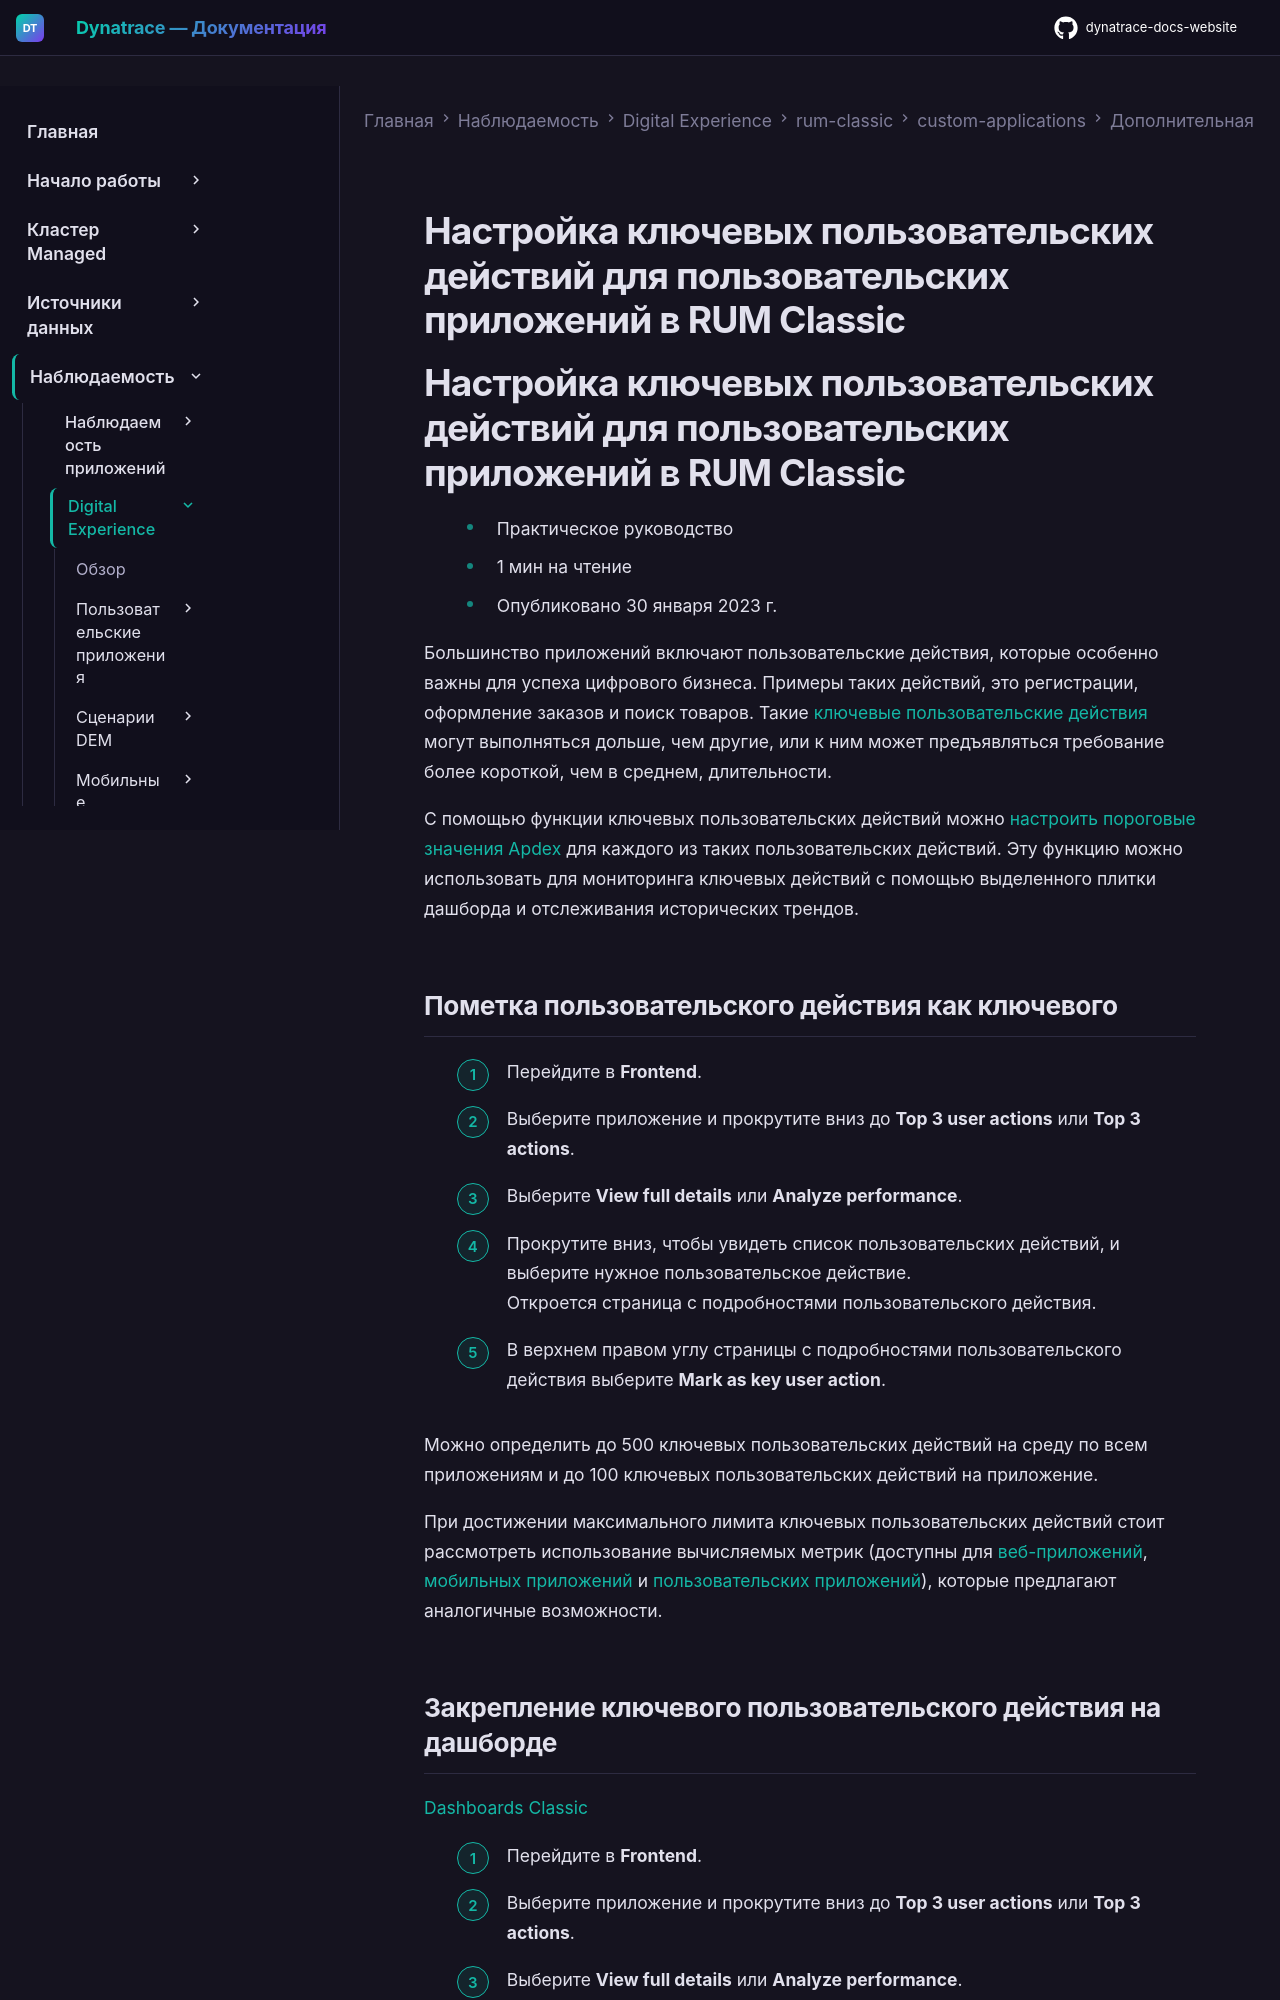

repository: Yerkebulan-Ardabayev/dynatrace-docs-website · page: managed-ru/observe/digital-experience/rum-classic/custom-applications/additional-configuration/configure-key-user-actions-custom/index.html · generator: mkdocs

---
title: Настройка ключевых пользовательских действий для пользовательских приложений в RUM Classic
source: https://docs.dynatrace.com/managed/observe/digital-experience/rum-classic/custom-applications/additional-configuration/configure-key-user-actions-custom
---

# Настройка ключевых пользовательских действий для пользовательских приложений в RUM Classic

# Настройка ключевых пользовательских действий для пользовательских приложений в RUM Classic

* Практическое руководство
* 1 мин на чтение
* Опубликовано 30 января 2023 г.

Большинство приложений включают пользовательские действия, которые особенно важны для успеха цифрового бизнеса. Примеры таких действий, это регистрации, оформление заказов и поиск товаров. Такие [ключевые пользовательские действия](/managed/observe/digital-experience/rum-classic/rum-concepts/user-actions#key-user-actions "Узнайте, что такое пользовательские действия и как они помогают понять, что пользователи делают с приложением.") могут выполняться дольше, чем другие, или к ним может предъявляться требование более короткой, чем в среднем, длительности.

С помощью функции ключевых пользовательских действий можно [настроить пороговые значения Apdex](/managed/observe/digital-experience/rum-classic/rum-concepts/scores-and-ratings/apdex-ratings#key-user-actions "Узнайте, как Dynatrace использует Apdex для измерения удовлетворённости пользователей производительностью приложения.") для каждого из таких пользовательских действий. Эту функцию можно использовать для мониторинга ключевых действий с помощью выделенного плитки дашборда и отслеживания исторических трендов.

## Пометка пользовательского действия как ключевого

1. Перейдите в **Frontend**.
2. Выберите приложение и прокрутите вниз до **Top 3 user actions** или **Top 3 actions**.
3. Выберите **View full details** или **Analyze performance**.
4. Прокрутите вниз, чтобы увидеть список пользовательских действий, и выберите нужное пользовательское действие.  
   Откроется страница с подробностями пользовательского действия.
5. В верхнем правом углу страницы с подробностями пользовательского действия выберите **Mark as key user action**.

Можно определить до 500 ключевых пользовательских действий на среду по всем приложениям и до 100 ключевых пользовательских действий на приложение.

При достижении максимального лимита ключевых пользовательских действий стоит рассмотреть использование вычисляемых метрик (доступны для [веб-приложений](/managed/observe/digital-experience/rum-classic/web-applications/additional-configuration/rum-calculated-metrics-web "Создавайте вычисляемые метрики, а также пользовательские графики на основе вычисляемых метрик для веб-приложений."), [мобильных приложений](/managed/observe/digital-experience/rum-classic/mobile-applications/additional-configuration/rum-calculated-metrics-mobile "Создавайте вычисляемые метрики, а также пользовательские графики на основе вычисляемых метрик для мобильных приложений.") и [пользовательских приложений](/managed/observe/digital-experience/rum-classic/custom-applications/additional-configuration/rum-calculated-metrics-custom "Создавайте вычисляемые метрики, а также пользовательские графики на основе вычисляемых метрик для пользовательских приложений.")), которые предлагают аналогичные возможности.
